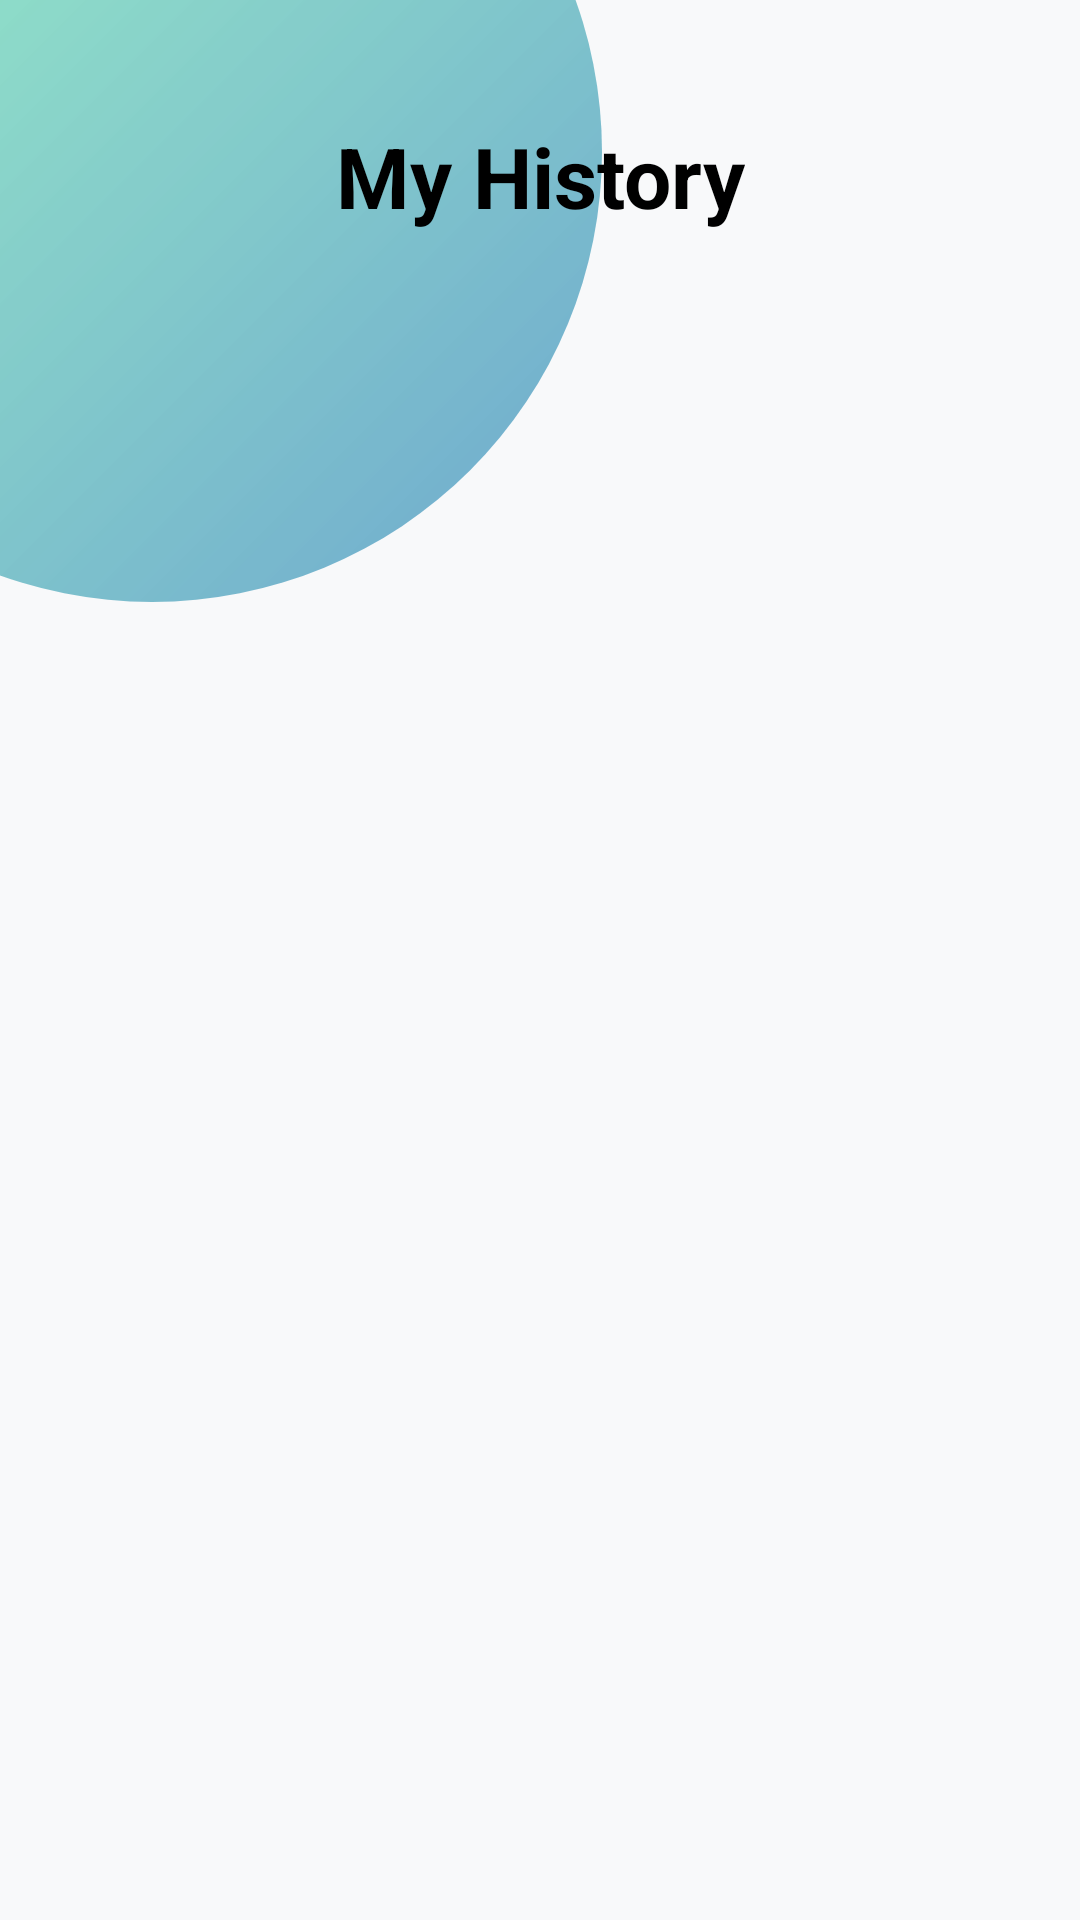

This screen was rendered from an Android layout file. Write that file and the resources it references.
<!-- AndroidManifest.xml: application theme Theme.MyApplication -->
<!-- res/layout/history_activity_layout.xml -->
<androidx.constraintlayout.widget.ConstraintLayout
    xmlns:android="http://schemas.android.com/apk/res/android"
    xmlns:app="http://schemas.android.com/apk/res-auto"
    android:layout_width="match_parent"
    android:layout_height="match_parent"
    android:background="#F8F9FA">

    
    <View
        android:id="@+id/circleBgHistory"
        android:layout_width="300dp"
        android:layout_height="300dp"
        android:background="@drawable/bg_circle"
        android:layout_marginStart="-100dp"
        android:layout_marginTop="-100dp"
        app:layout_constraintStart_toStartOf="parent"
        app:layout_constraintTop_toTopOf="parent" />

    <TextView
        android:id="@+id/historyTitle"
        android:layout_width="wrap_content"
        android:layout_height="wrap_content"
        android:layout_marginTop="40dp"
        android:text="My History"
        android:textColor="#000000"
        android:textSize="28sp"
        android:textStyle="bold"
        app:layout_constraintEnd_toEndOf="parent"
        app:layout_constraintStart_toStartOf="parent"
        app:layout_constraintTop_toTopOf="parent" />

    <androidx.recyclerview.widget.RecyclerView
        android:id="@+id/rvHistory"
        android:layout_width="0dp"
        android:layout_height="0dp"
        android:layout_marginTop="20dp"
        android:clipToPadding="false"
        android:paddingBottom="20dp"
        app:layout_constraintBottom_toBottomOf="parent"
        app:layout_constraintEnd_toEndOf="parent"
        app:layout_constraintStart_toStartOf="parent"
        app:layout_constraintTop_toBottomOf="@id/historyTitle" />

</androidx.constraintlayout.widget.ConstraintLayout>
<!-- resources referenced by this layout -->
<resources>
  <!-- drawable bg_circle (drawable) -->
  <?xml version="1.0" encoding="utf-8"?>
  <shape xmlns:android="http://schemas.android.com/apk/res/android"
      android:shape="oval">
  
      <gradient
          android:startColor="#8042F390"
          android:endColor="#A11E77B6"
          android:angle="315"/>
  </shape>
  <style name="Theme.MyApplication" parent="android:Theme.Material.Light.NoActionBar" />
</resources>
